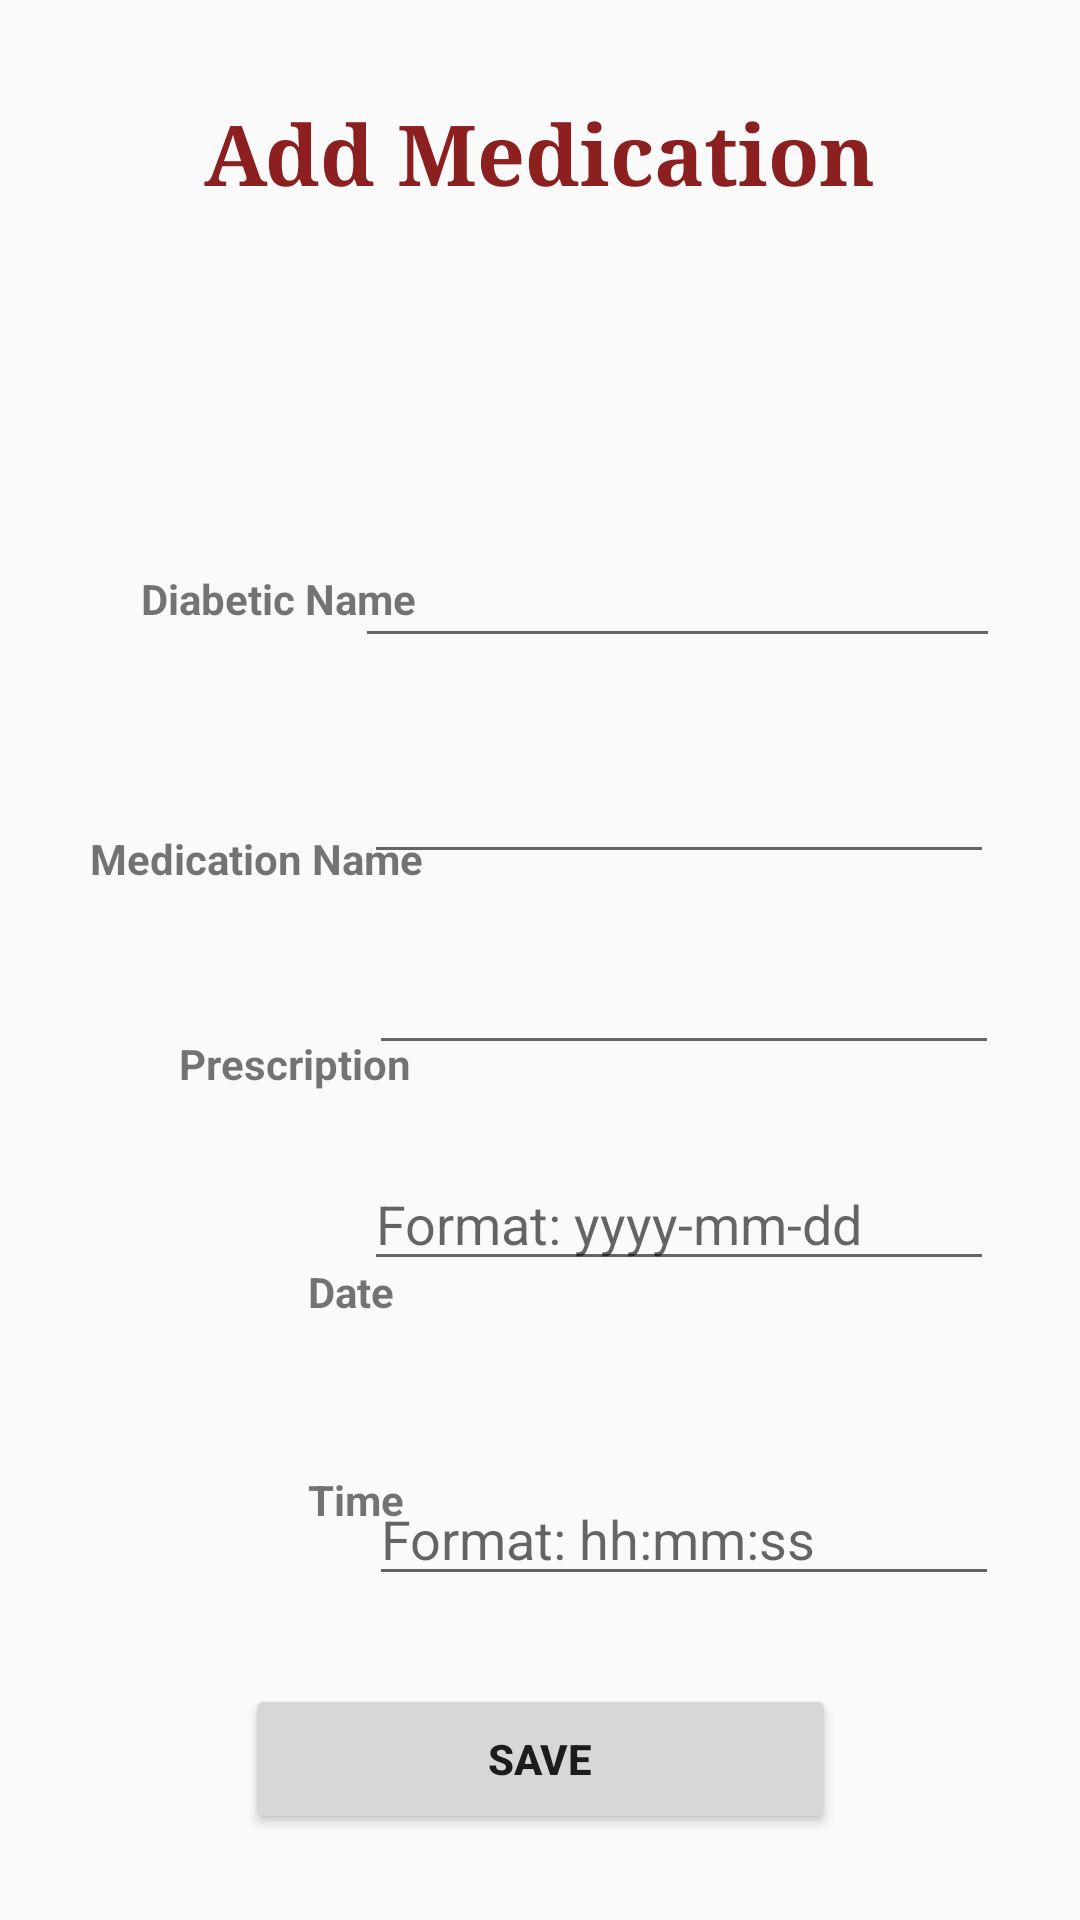

Reconstruct the res/layout file that produces this screen, plus the resources it refers to.
<!-- AndroidManifest.xml: application theme AppTheme -->
<!-- res/layout/activity_add_medication.xml -->
<?xml version="1.0" encoding="utf-8"?>
<android.support.constraint.ConstraintLayout xmlns:android="http://schemas.android.com/apk/res/android"
    xmlns:app="http://schemas.android.com/apk/res-auto"
    xmlns:tools="http://schemas.android.com/tools"
    android:layout_width="match_parent"
    android:layout_height="match_parent"
    tools:context=".Add_MedicationActivity">

    <EditText
        android:id="@+id/editText8"
        android:layout_width="wrap_content"
        android:layout_height="wrap_content"
        android:layout_marginStart="8dp"
        android:layout_marginLeft="8dp"
        android:layout_marginTop="8dp"
        android:layout_marginEnd="8dp"
        android:layout_marginRight="8dp"
        android:layout_marginBottom="108dp"
        android:ems="10"
        android:hint="Format: hh:mm:ss"
        android:inputType="time"
        app:layout_constraintBottom_toBottomOf="parent"
        app:layout_constraintEnd_toEndOf="parent"
        app:layout_constraintHorizontal_bias="0.857"
        app:layout_constraintStart_toStartOf="parent"
        app:layout_constraintTop_toBottomOf="@+id/editText6"
        app:layout_constraintVertical_bias="1.0" />

    <TextView
        android:id="@+id/textView25"
        android:layout_width="wrap_content"
        android:layout_height="wrap_content"
        android:layout_marginStart="8dp"
        android:layout_marginLeft="8dp"
        android:layout_marginTop="8dp"
        android:layout_marginEnd="8dp"
        android:layout_marginRight="8dp"
        android:layout_marginBottom="8dp"
        android:text="Time"
        android:textStyle="bold"
        app:layout_constraintBottom_toBottomOf="parent"
        app:layout_constraintEnd_toEndOf="parent"
        app:layout_constraintHorizontal_bias="0.303"
        app:layout_constraintStart_toStartOf="parent"
        app:layout_constraintTop_toTopOf="parent"
        app:layout_constraintVertical_bias="0.797" />

    <Button
        android:id="@+id/button11"
        android:layout_width="197dp"
        android:layout_height="50dp"
        android:layout_marginStart="8dp"
        android:layout_marginLeft="8dp"
        android:layout_marginTop="8dp"
        android:layout_marginEnd="8dp"
        android:layout_marginRight="8dp"
        android:layout_marginBottom="8dp"
        android:text="Save"
        android:textStyle="bold"
        android:onClick="Save"
        app:layout_constraintBottom_toBottomOf="parent"
        app:layout_constraintEnd_toEndOf="parent"
        app:layout_constraintStart_toStartOf="parent"
        app:layout_constraintTop_toTopOf="parent"
        app:layout_constraintVertical_bias="0.964" />

    <TextView
        android:id="@+id/textView22"
        android:layout_width="wrap_content"
        android:layout_height="wrap_content"
        android:layout_marginStart="8dp"
        android:layout_marginLeft="8dp"
        android:layout_marginTop="8dp"
        android:layout_marginEnd="8dp"
        android:layout_marginRight="8dp"
        android:layout_marginBottom="8dp"
        android:text="Date"
        android:textStyle="bold"
        app:layout_constraintBottom_toBottomOf="parent"
        app:layout_constraintEnd_toEndOf="parent"
        app:layout_constraintHorizontal_bias="0.3"
        app:layout_constraintStart_toStartOf="parent"
        app:layout_constraintTop_toBottomOf="@+id/textView21"
        app:layout_constraintVertical_bias="0.203" />

    <TextView
        android:id="@+id/textView20"
        android:layout_width="wrap_content"
        android:layout_height="wrap_content"
        android:layout_marginStart="8dp"
        android:layout_marginLeft="8dp"
        android:layout_marginTop="8dp"
        android:layout_marginEnd="8dp"
        android:layout_marginRight="8dp"
        android:layout_marginBottom="324dp"
        android:text="Medication Name"
        android:textStyle="bold"
        app:layout_constraintBottom_toBottomOf="parent"
        app:layout_constraintEnd_toEndOf="parent"
        app:layout_constraintHorizontal_bias="0.095"
        app:layout_constraintStart_toStartOf="parent"
        app:layout_constraintTop_toBottomOf="@+id/textView19"
        app:layout_constraintVertical_bias="0.745" />

    <AutoCompleteTextView
        android:id="@+id/autoCompleteTextView4"
        android:layout_width="215dp"
        android:layout_height="42dp"
        android:layout_marginStart="22dp"
        android:layout_marginLeft="22dp"
        android:layout_marginTop="8dp"
        android:layout_marginEnd="8dp"
        android:layout_marginRight="8dp"
        android:layout_marginBottom="8dp"
        android:inputType="text"
        app:layout_constraintBottom_toBottomOf="parent"
        app:layout_constraintEnd_toEndOf="parent"
        app:layout_constraintHorizontal_bias="0.838"
        app:layout_constraintStart_toStartOf="parent"
        app:layout_constraintTop_toTopOf="parent"
        app:layout_constraintVertical_bias="0.291" />

    <TextView
        android:id="@+id/textView19"
        android:layout_width="wrap_content"
        android:layout_height="wrap_content"
        android:layout_marginStart="8dp"
        android:layout_marginLeft="8dp"
        android:layout_marginTop="8dp"
        android:layout_marginEnd="8dp"
        android:layout_marginRight="8dp"
        android:layout_marginBottom="8dp"
        android:text="Diabetic Name"
        android:textStyle="bold"
        app:layout_constraintBottom_toBottomOf="parent"
        app:layout_constraintEnd_toEndOf="parent"
        app:layout_constraintHorizontal_bias="0.154"
        app:layout_constraintStart_toStartOf="parent"
        app:layout_constraintTop_toTopOf="parent"
        app:layout_constraintVertical_bias="0.301" />

    <TextView
        android:id="@+id/textView11"
        android:layout_width="wrap_content"
        android:layout_height="wrap_content"
        android:layout_alignParentTop="true"
        android:layout_centerHorizontal="true"
        android:layout_marginStart="8dp"
        android:layout_marginTop="32dp"
        android:layout_marginEnd="8dp"
        android:fontFamily="serif"
        android:text="Add Medication"
        android:textColor="#8c2020"
        android:textSize="28sp"
        android:textStyle="bold"
        app:layout_constraintEnd_toEndOf="parent"
        app:layout_constraintStart_toStartOf="parent"
        app:layout_constraintTop_toTopOf="parent" />

    <TextView
        android:id="@+id/textView21"
        android:layout_width="wrap_content"
        android:layout_height="wrap_content"
        android:layout_marginStart="8dp"
        android:layout_marginLeft="8dp"
        android:layout_marginTop="8dp"
        android:layout_marginEnd="8dp"
        android:layout_marginRight="8dp"
        android:layout_marginBottom="8dp"
        android:text="Prescription"
        android:textStyle="bold"
        app:layout_constraintBottom_toBottomOf="parent"
        app:layout_constraintEnd_toEndOf="parent"
        app:layout_constraintHorizontal_bias="0.194"
        app:layout_constraintStart_toStartOf="parent"
        app:layout_constraintTop_toBottomOf="@+id/textView20"
        app:layout_constraintVertical_bias="0.134" />

    <EditText
        android:id="@+id/editText4"
        android:layout_width="wrap_content"
        android:layout_height="wrap_content"
        android:layout_marginStart="8dp"
        android:layout_marginLeft="8dp"
        android:layout_marginTop="8dp"
        android:layout_marginEnd="8dp"
        android:layout_marginRight="8dp"
        android:layout_marginBottom="8dp"
        android:ems="10"
        android:inputType="textPersonName"
        app:layout_constraintBottom_toBottomOf="parent"
        app:layout_constraintEnd_toEndOf="parent"
        app:layout_constraintHorizontal_bias="0.857"
        app:layout_constraintStart_toStartOf="parent"
        app:layout_constraintTop_toBottomOf="@+id/editText7"
        app:layout_constraintVertical_bias="0.049" />

    <EditText
        android:id="@+id/editText7"
        android:layout_width="wrap_content"
        android:layout_height="wrap_content"
        android:layout_marginStart="8dp"
        android:layout_marginLeft="8dp"
        android:layout_marginTop="8dp"
        android:layout_marginEnd="8dp"
        android:layout_marginRight="8dp"
        android:layout_marginBottom="8dp"
        android:ems="10"
        android:inputType="textPersonName"
        app:layout_constraintBottom_toBottomOf="parent"
        app:layout_constraintEnd_toEndOf="parent"
        app:layout_constraintHorizontal_bias="0.846"
        app:layout_constraintStart_toStartOf="parent"
        app:layout_constraintTop_toBottomOf="@+id/autoCompleteTextView4"
        app:layout_constraintVertical_bias="0.062" />

    <EditText
        android:id="@+id/editText6"
        android:layout_width="wrap_content"
        android:layout_height="wrap_content"
        android:layout_marginStart="8dp"
        android:layout_marginLeft="8dp"
        android:layout_marginTop="8dp"
        android:layout_marginEnd="8dp"
        android:layout_marginRight="8dp"
        android:layout_marginBottom="8dp"
        android:ems="10"
        android:hint="Format: yyyy-mm-dd"
        android:inputType="date"
        app:layout_constraintBottom_toBottomOf="parent"
        app:layout_constraintEnd_toEndOf="parent"
        app:layout_constraintHorizontal_bias="0.846"
        app:layout_constraintStart_toStartOf="parent"
        app:layout_constraintTop_toBottomOf="@+id/editText4"
        app:layout_constraintVertical_bias="0.099" />
</android.support.constraint.ConstraintLayout>
<!-- resources referenced by this layout -->
<resources>
  <style name="AppTheme" parent="Theme.AppCompat.Light.DarkActionBar">
          
          <item name="colorPrimary">@color/colorPrimary</item>
          <item name="colorPrimaryDark">@color/colorPrimaryDark</item>
          <item name="colorAccent">@color/colorAccent</item>
      </style>
  <color name="colorPrimary">#3f51b5</color>
  <color name="colorPrimaryDark">#303f9f</color>
  <color name="colorAccent">#f4f4f4</color>
</resources>
